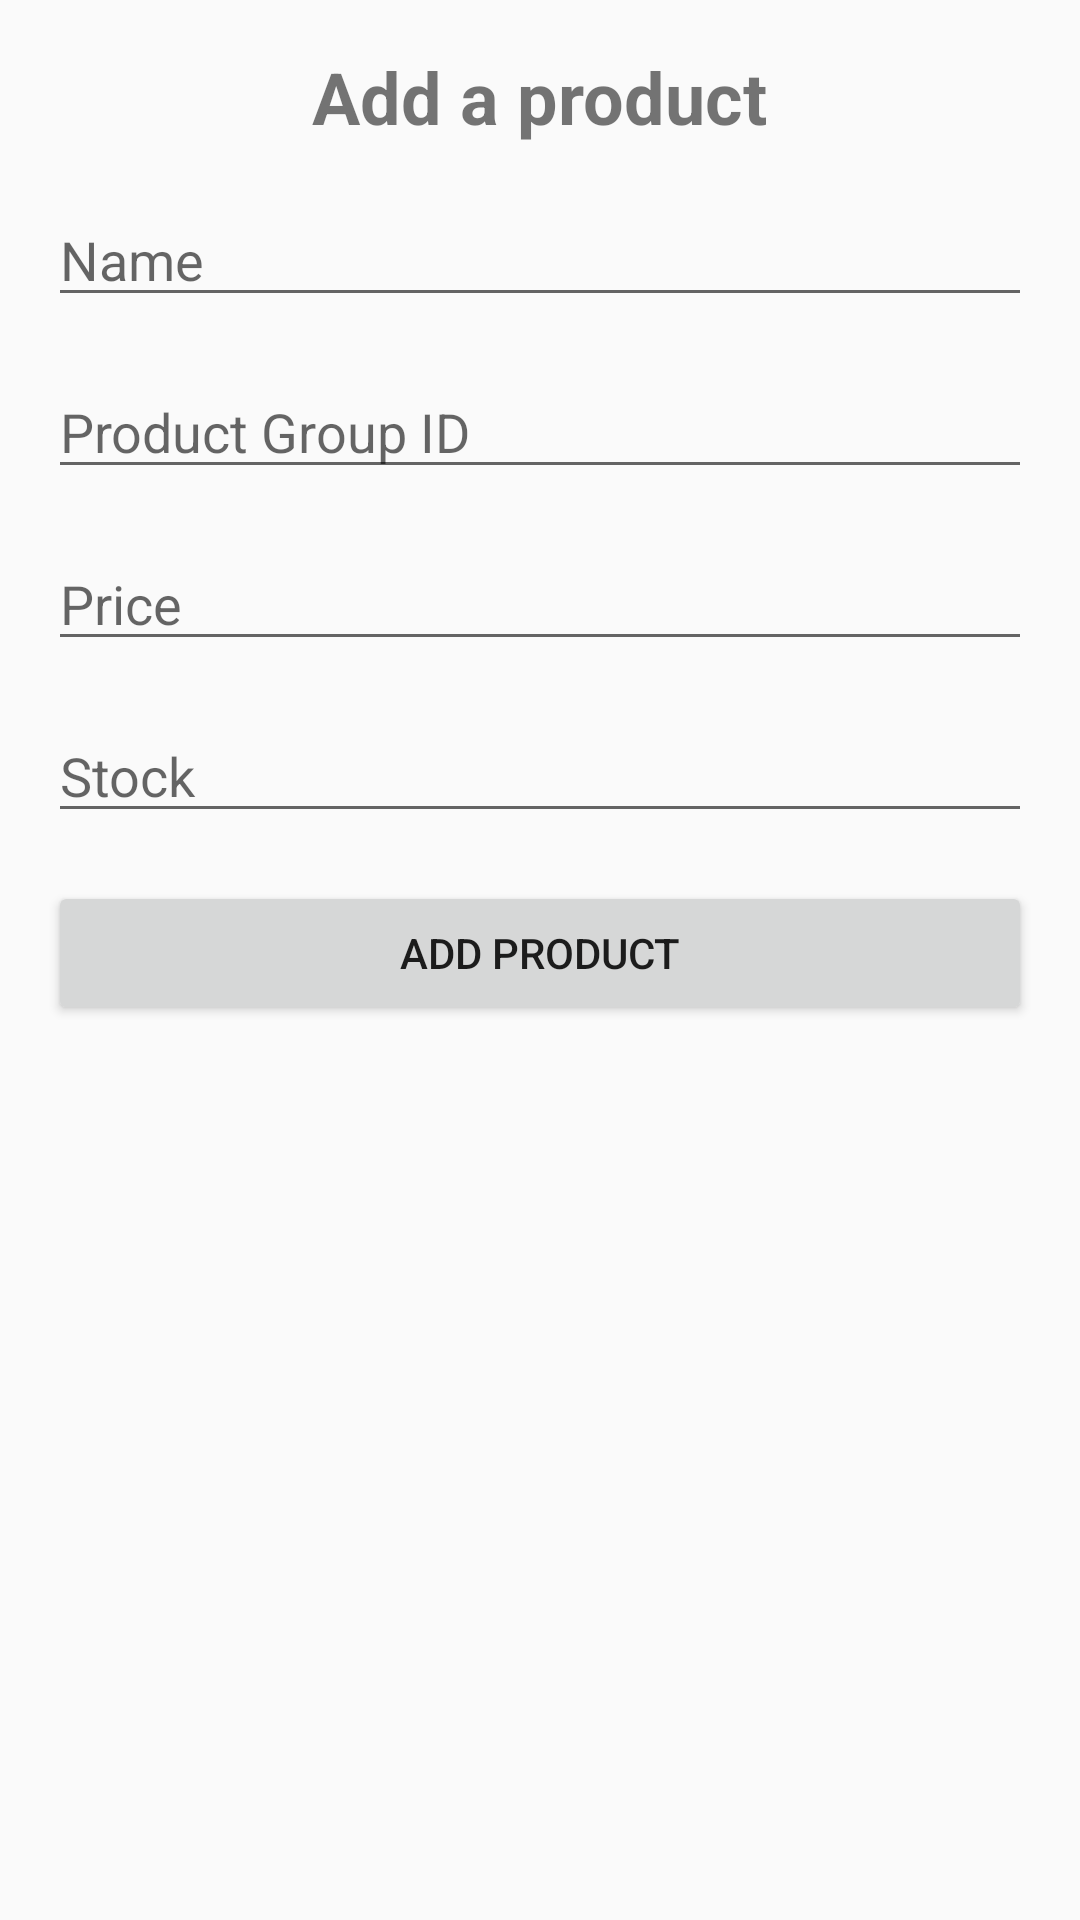

Write the Android layout XML for this screen, with the resource values it uses.
<!-- AndroidManifest.xml: application theme Theme.AppCompat.Light -->
<!-- res/layout/activity_add.xml -->
<?xml version="1.0" encoding="utf-8"?>
<LinearLayout xmlns:android="http://schemas.android.com/apk/res/android"
    android:layout_width="match_parent"
    android:layout_height="match_parent"
    android:orientation="vertical"
    android:padding="16dp">

    <TextView
        android:id="@+id/titleTextView"
        android:layout_width="wrap_content"
        android:layout_height="wrap_content"
        android:text="Add a product"
        android:textSize="24sp"
        android:textStyle="bold"
        android:layout_gravity="center_horizontal"
        android:layout_marginBottom="16dp"/>

    <EditText
        android:id="@+id/nameEditText"
        android:layout_width="match_parent"
        android:layout_height="wrap_content"
        android:hint="Name"
        android:inputType="text"
        android:layout_marginBottom="16dp"/>

    <EditText
        android:id="@+id/productGroupIdEditText"
        android:layout_width="match_parent"
        android:layout_height="wrap_content"
        android:hint="Product Group ID"
        android:inputType="number"
        android:layout_marginBottom="16dp"/>

    <EditText
        android:id="@+id/priceEditText"
        android:layout_width="match_parent"
        android:layout_height="wrap_content"
        android:hint="Price"
        android:inputType="numberDecimal"
        android:layout_marginBottom="16dp"/>

    <EditText
        android:id="@+id/stockEditText"
        android:layout_width="match_parent"
        android:layout_height="wrap_content"
        android:hint="Stock"
        android:inputType="number"
        android:layout_marginBottom="16dp"/>

    <Button
        android:id="@+id/addProductButton"
        android:layout_width="match_parent"
        android:layout_height="wrap_content"
        android:text="Add Product"/>

</LinearLayout>
<!-- resources referenced by this layout -->
<resources>

</resources>
